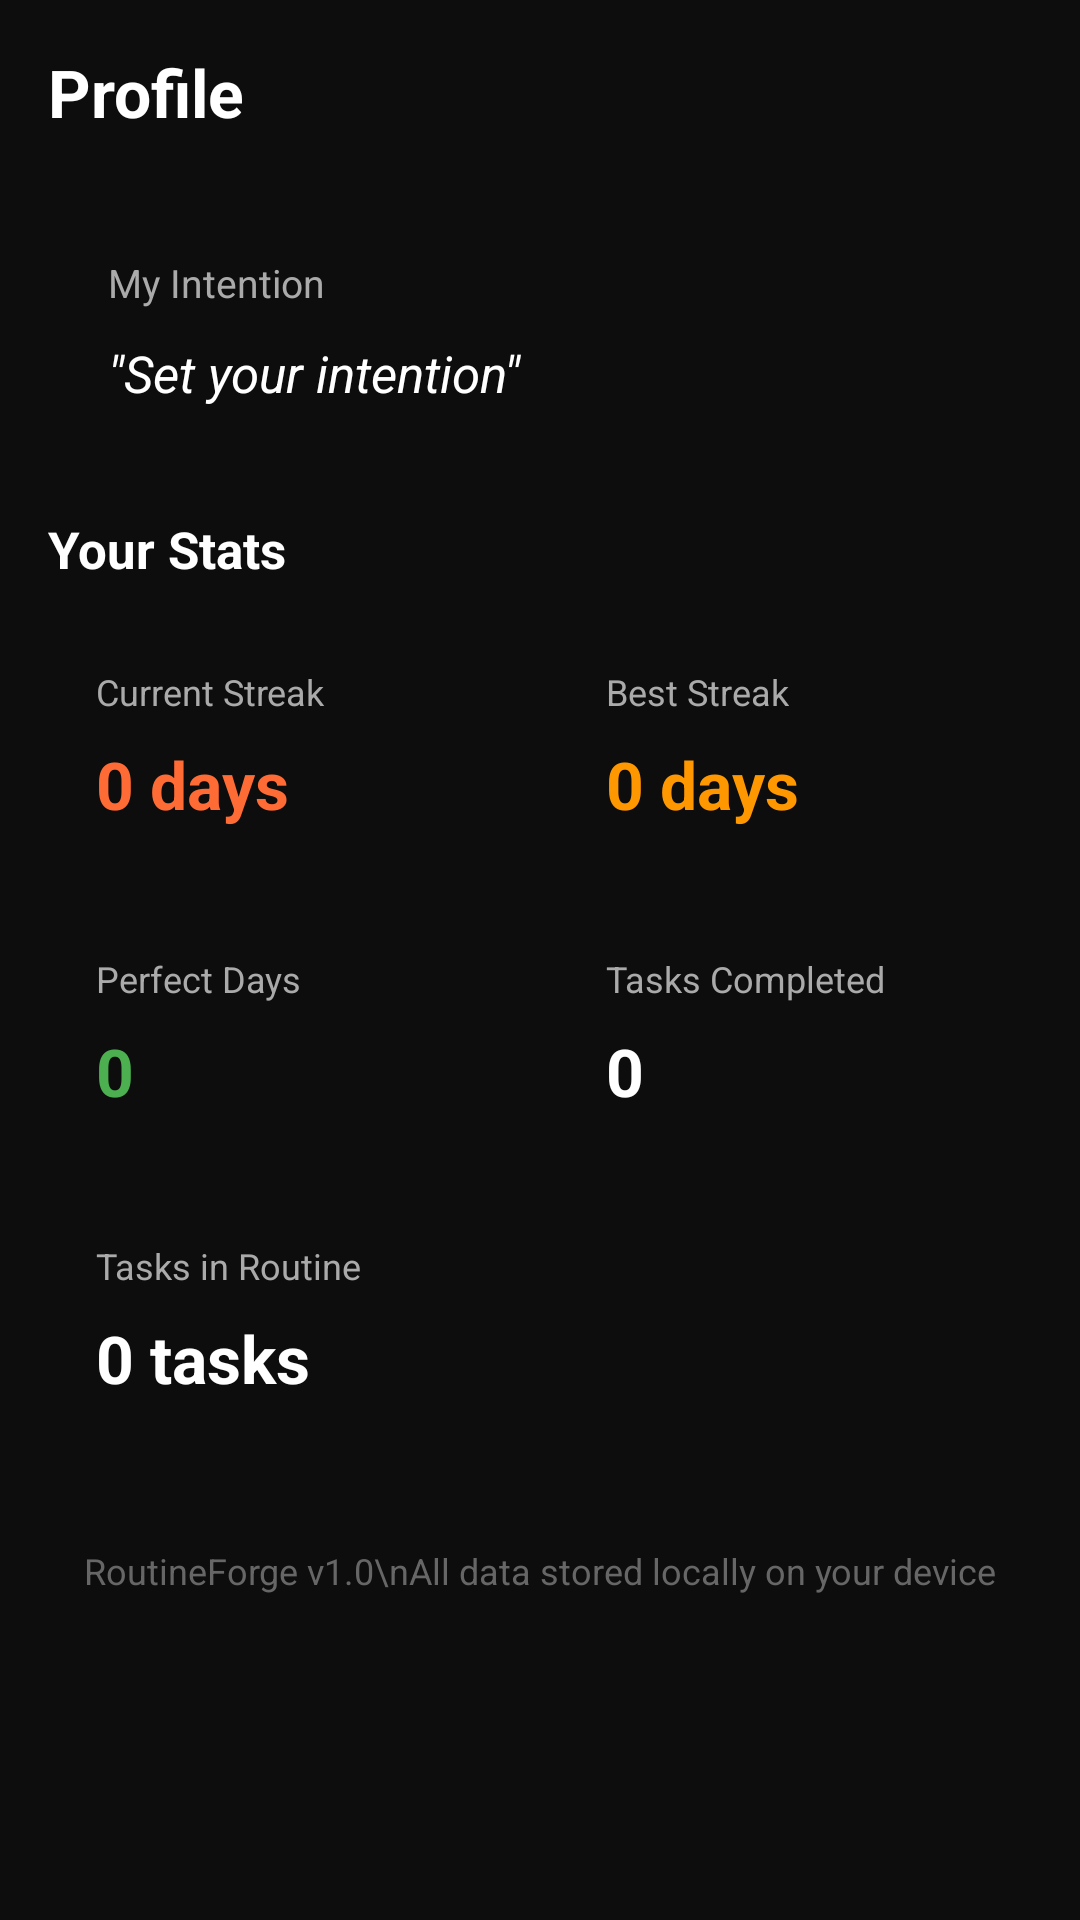

The Android layout XML behind this screen, and the referenced resources:
<!-- AndroidManifest.xml: application theme Theme.RoutineForge -->
<!-- res/layout/fragment_profile.xml -->
<?xml version="1.0" encoding="utf-8"?>
<ScrollView xmlns:android="http://schemas.android.com/apk/res/android"
    android:layout_width="match_parent" android:layout_height="match_parent"
    android:background="@color/bg_dark" android:fillViewport="true">

    <LinearLayout android:layout_width="match_parent" android:layout_height="wrap_content"
        android:orientation="vertical" android:padding="16dp">

        
        <TextView android:layout_width="wrap_content" android:layout_height="wrap_content"
            android:text="Profile" android:textSize="22sp" android:textColor="@color/text_primary"
            android:textStyle="bold" android:layout_marginBottom="20dp"/>

        
        <LinearLayout android:layout_width="match_parent" android:layout_height="wrap_content"
            android:orientation="vertical" android:background="@drawable/bg_card"
            android:padding="20dp" android:layout_marginBottom="16dp">

            <TextView android:layout_width="wrap_content" android:layout_height="wrap_content"
                android:text="My Intention" android:textSize="13sp"
                android:textColor="@color/text_secondary" android:layout_marginBottom="10dp"/>

            <TextView android:id="@+id/tv_why_started"
                android:layout_width="wrap_content" android:layout_height="wrap_content"
                android:text="&quot;Set your intention&quot;" android:textSize="17sp"
                android:textColor="@color/text_primary" android:textStyle="italic"
                android:lineSpacingMultiplier="1.4"/>
        </LinearLayout>

        
        <TextView android:layout_width="wrap_content" android:layout_height="wrap_content"
            android:text="Your Stats" android:textSize="17sp" android:textColor="@color/text_primary"
            android:textStyle="bold" android:layout_marginBottom="12dp"/>

        
        <LinearLayout android:layout_width="match_parent" android:layout_height="wrap_content"
            android:orientation="horizontal" android:layout_marginBottom="10dp">

            <LinearLayout android:layout_width="0dp" android:layout_height="wrap_content"
                android:layout_weight="1" android:orientation="vertical"
                android:background="@drawable/bg_stat_card" android:padding="16dp"
                android:layout_marginEnd="6dp">
                <TextView android:layout_width="wrap_content" android:layout_height="wrap_content"
                    android:text="Current Streak" android:textSize="12sp"
                    android:textColor="@color/text_secondary" android:layout_marginBottom="8dp"/>
                <TextView android:id="@+id/tv_stat_streak"
                    android:layout_width="wrap_content" android:layout_height="wrap_content"
                    android:text="0 days" android:textSize="22sp" android:textColor="@color/accent_orange"
                    android:textStyle="bold"/>
            </LinearLayout>

            <LinearLayout android:layout_width="0dp" android:layout_height="wrap_content"
                android:layout_weight="1" android:orientation="vertical"
                android:background="@drawable/bg_stat_card" android:padding="16dp"
                android:layout_marginStart="6dp">
                <TextView android:layout_width="wrap_content" android:layout_height="wrap_content"
                    android:text="Best Streak" android:textSize="12sp"
                    android:textColor="@color/text_secondary" android:layout_marginBottom="8dp"/>
                <TextView android:id="@+id/tv_stat_best_streak"
                    android:layout_width="wrap_content" android:layout_height="wrap_content"
                    android:text="0 days" android:textSize="22sp" android:textColor="@color/accent_amber"
                    android:textStyle="bold"/>
            </LinearLayout>
        </LinearLayout>

        
        <LinearLayout android:layout_width="match_parent" android:layout_height="wrap_content"
            android:orientation="horizontal" android:layout_marginBottom="10dp">

            <LinearLayout android:layout_width="0dp" android:layout_height="wrap_content"
                android:layout_weight="1" android:orientation="vertical"
                android:background="@drawable/bg_stat_card" android:padding="16dp"
                android:layout_marginEnd="6dp">
                <TextView android:layout_width="wrap_content" android:layout_height="wrap_content"
                    android:text="Perfect Days" android:textSize="12sp"
                    android:textColor="@color/text_secondary" android:layout_marginBottom="8dp"/>
                <TextView android:id="@+id/tv_stat_total_days"
                    android:layout_width="wrap_content" android:layout_height="wrap_content"
                    android:text="0" android:textSize="22sp" android:textColor="@color/accent_green"
                    android:textStyle="bold"/>
            </LinearLayout>

            <LinearLayout android:layout_width="0dp" android:layout_height="wrap_content"
                android:layout_weight="1" android:orientation="vertical"
                android:background="@drawable/bg_stat_card" android:padding="16dp"
                android:layout_marginStart="6dp">
                <TextView android:layout_width="wrap_content" android:layout_height="wrap_content"
                    android:text="Tasks Completed" android:textSize="12sp"
                    android:textColor="@color/text_secondary" android:layout_marginBottom="8dp"/>
                <TextView android:id="@+id/tv_stat_tasks_done"
                    android:layout_width="wrap_content" android:layout_height="wrap_content"
                    android:text="0" android:textSize="22sp" android:textColor="@color/text_primary"
                    android:textStyle="bold"/>
            </LinearLayout>
        </LinearLayout>

        
        <LinearLayout android:layout_width="match_parent" android:layout_height="wrap_content"
            android:orientation="vertical" android:background="@drawable/bg_stat_card"
            android:padding="16dp" android:layout_marginBottom="32dp">
            <TextView android:layout_width="wrap_content" android:layout_height="wrap_content"
                android:text="Tasks in Routine" android:textSize="12sp"
                android:textColor="@color/text_secondary" android:layout_marginBottom="8dp"/>
            <TextView android:id="@+id/tv_stat_tasks_created"
                android:layout_width="wrap_content" android:layout_height="wrap_content"
                android:text="0 tasks" android:textSize="22sp" android:textColor="@color/text_primary"
                android:textStyle="bold"/>
        </LinearLayout>

        
        <TextView android:layout_width="match_parent" android:layout_height="wrap_content"
            android:text="RoutineForge v1.0\nAll data stored locally on your device"
            android:textSize="12sp" android:textColor="@color/text_hint"
            android:gravity="center" android:layout_marginBottom="16dp"/>

    </LinearLayout>
</ScrollView>
<!-- resources referenced by this layout -->
<resources>
  <color name="accent_amber">#FF9800</color>
  <color name="accent_green">#4CAF50</color>
  <color name="accent_orange">#FF6B35</color>
  <color name="bg_dark">#0D0D0D</color>
  <color name="text_hint">#666666</color>
  <color name="text_primary">#FFFFFF</color>
  <color name="text_secondary">#AAAAAA</color>
  <style name="Theme.RoutineForge" parent="Theme.MaterialComponents.NoActionBar">
          <item name="colorPrimary">@color/accent_orange</item>
          <item name="colorPrimaryVariant">@color/bg_dark</item>
          <item name="colorOnPrimary">@color/white</item>
          <item name="colorSurface">@color/bg_card</item>
          <item name="colorOnSurface">@color/text_primary</item>
          <item name="android:windowBackground">@color/bg_dark</item>
          <item name="android:statusBarColor">@color/bg_dark</item>
          <item name="android:navigationBarColor">@color/nav_bg</item>
          <item name="android:textColorPrimary">@color/text_primary</item>
          <item name="android:textColorSecondary">@color/text_secondary</item>
          <item name="editTextStyle">@style/DarkEditText</item>
      </style>
  <color name="white">#FFFFFF</color>
  <color name="bg_card">#1A1A1A</color>
  <color name="nav_bg">#111111</color>
  <style name="DarkEditText" parent="Widget.MaterialComponents.TextInputEditText.OutlinedBox">
          <item name="android:textColor">@color/text_primary</item>
          <item name="android:textColorHint">@color/text_hint</item>
          <item name="android:background">@drawable/bg_edit_text</item>
          <item name="android:paddingStart">14dp</item>
          <item name="android:paddingEnd">14dp</item>
          <item name="android:paddingTop">12dp</item>
          <item name="android:paddingBottom">12dp</item>
      </style>
  <!-- drawable bg_edit_text (drawable) -->
  <?xml version="1.0" encoding="utf-8"?>
  <shape xmlns:android="http://schemas.android.com/apk/res/android" android:shape="rectangle">
      <solid android:color="#1E1E1E"/>
      <stroke android:width="1dp" android:color="#333333"/>
      <corners android:radius="10dp"/>
  </shape>
</resources>
